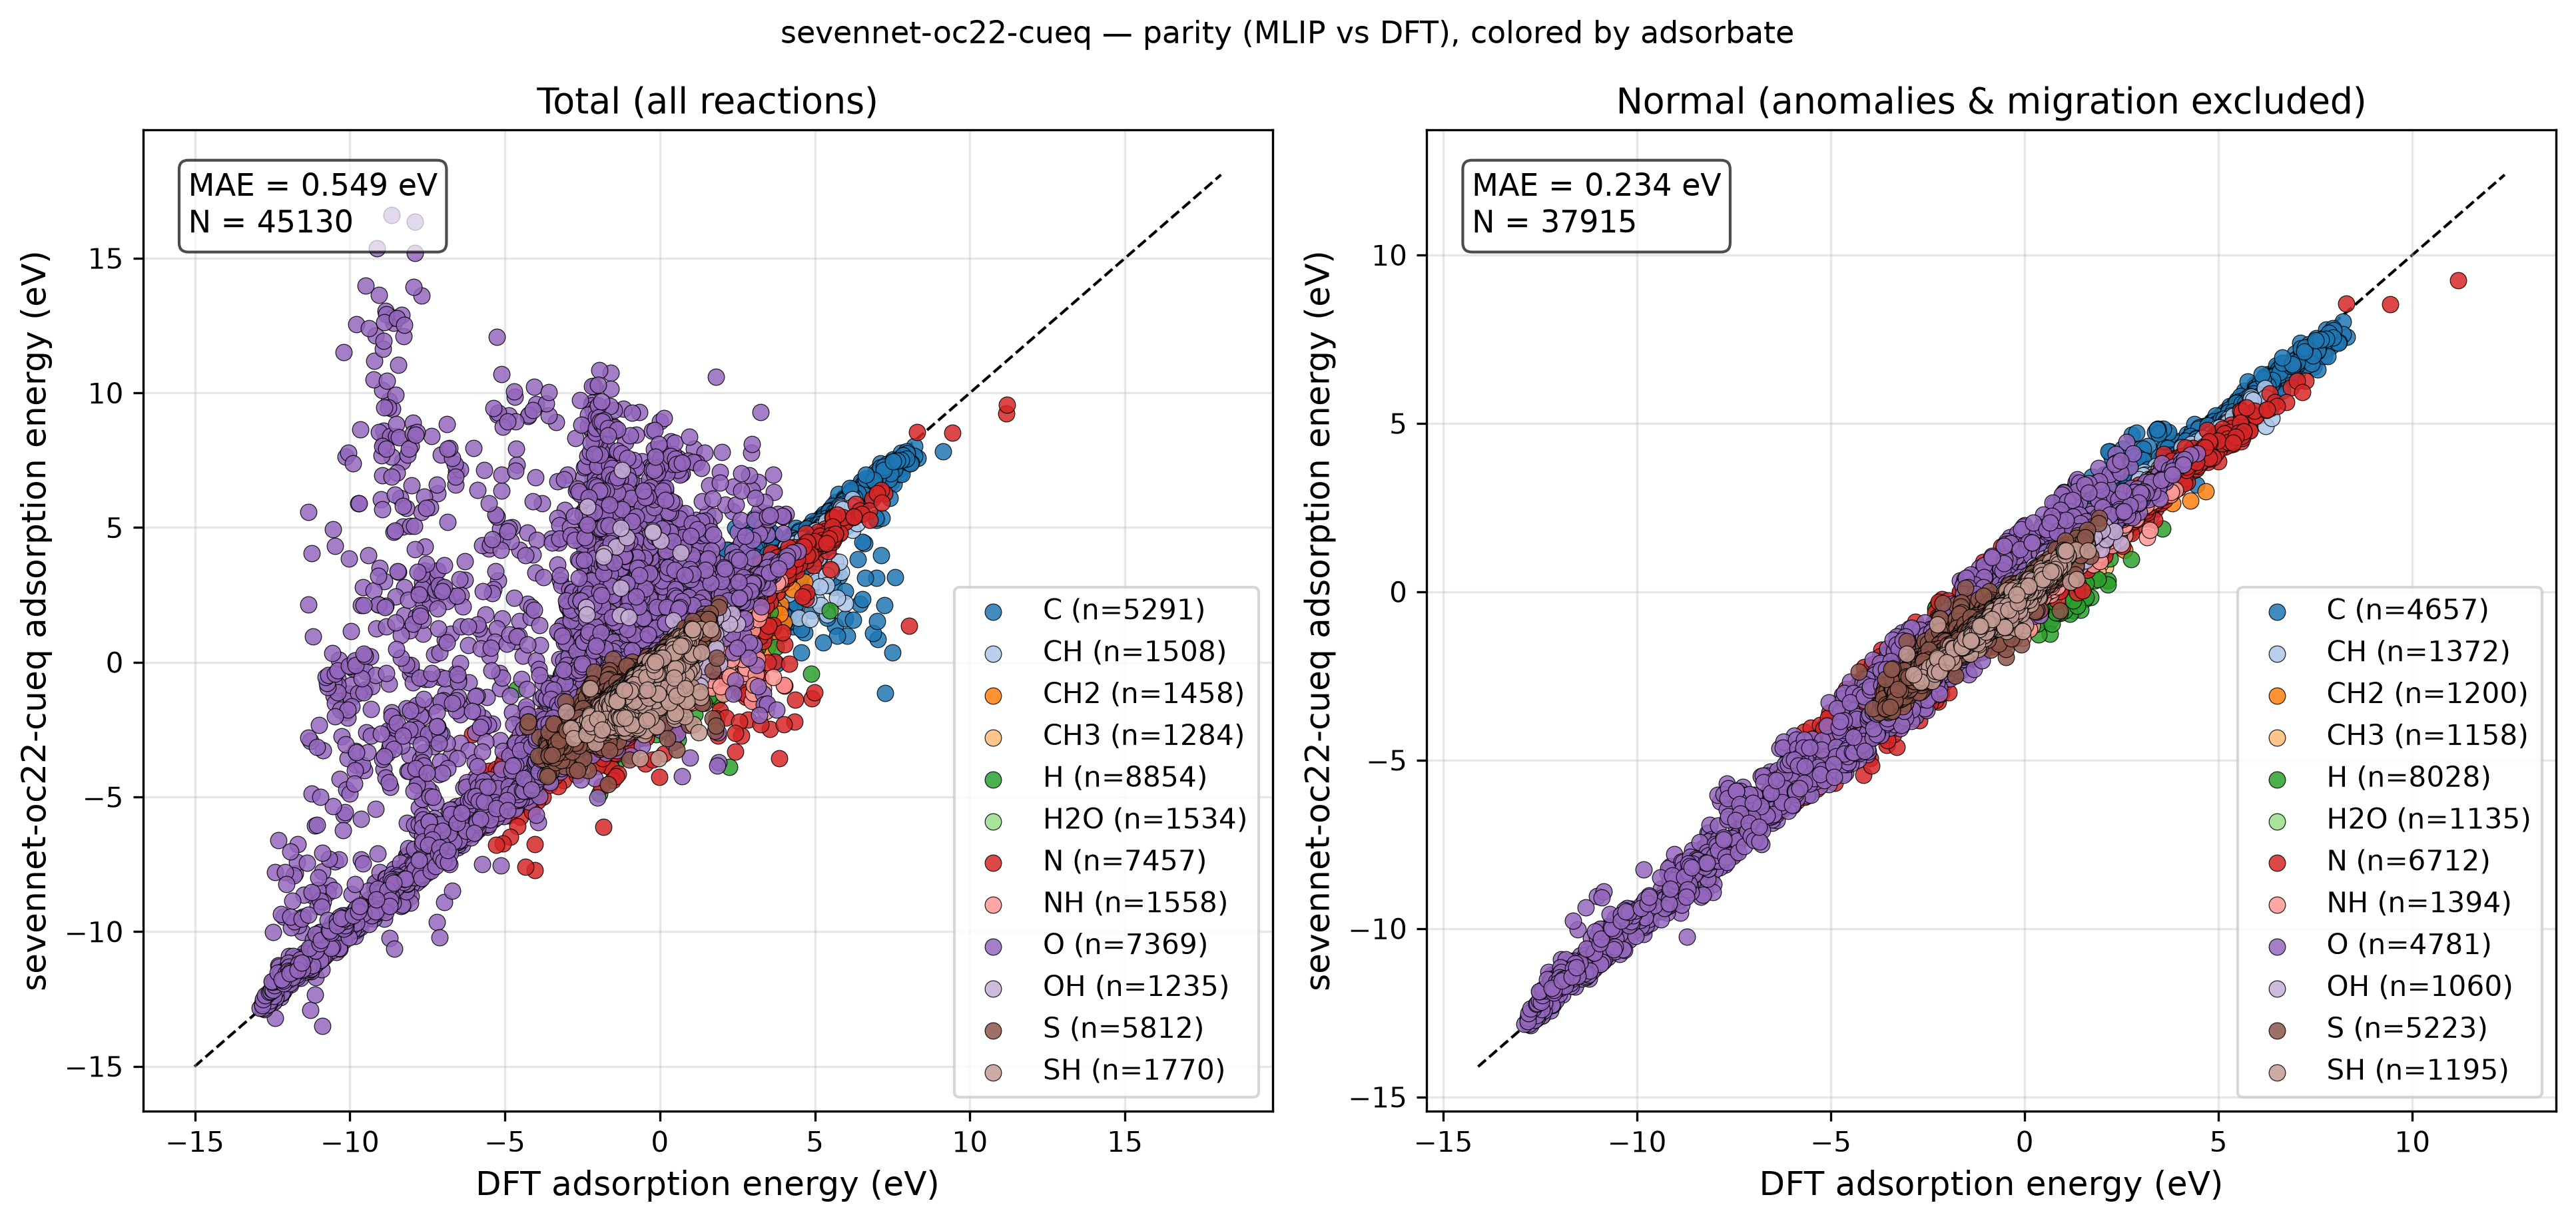

The table this chart was drawn from, first rows:
reaction, adsorbate, DFT, MLIP, classification
Ag12_CH4(g) - H2(g) + * -> CH2*, CH2, 3.01, 2.782, normal
Ag12_CH4(g) - H2(g) + * -> CH2*_1, CH2, 3.015, 2.755, normal
Ag12_CH4(g) - H2(g) + * -> CH2*_2, CH2, 3.566, 3.364, normal
Ag12_CH4(g) - 0.5H2(g) + * -> CH3*, CH3, 1.603, 1.454, normal
Ag12_CH4(g) - 0.5H2(g) + * -> CH3*_1, CH3, 1.65, 1.478, normal
Ag12_CH4(g) - 0.5H2(g) + * -> CH3*_2, CH3, 1.645, 1.476, normal
Ag12_CH4(g) - 0.5H2(g) + * -> CH3*_3, CH3, 1.476, 1.393, normal
Ag12_CH4(g) - 1.5H2(g) + * -> CH*, CH, 3.997, 3.722, normal
Ag12_CH4(g) - 1.5H2(g) + * -> CH*_1, CH, 4.066, 3.77, normal
Ag12_CH4(g) - 2.0H2(g) + * -> C*, C, 5.609, 5.192, normal
Ag12_CH4(g) - 2.0H2(g) + * -> C*_1, C, 5.667, 5.23, normal
Ag12_CH4(g) - 1.5H2(g) + * -> CH*_2, CH, 5.585, 5.216, normal
Ag12_CH4(g) - 2.0H2(g) + * -> C*_2, C, 6.985, 6.651, normal
Ag12_H2O(g) + * -> H2O*, H2O, -0.08069, -0.03219, normal
Ag12_H2O(g) + * -> H2O*_1, H2O, -0.1203, -0.06731, normal
Ag12_H2O(g) + * -> H2O*_2, H2O, -0.07813, -0.01812, normal
Ag12_0.5H2(g) + * -> H*, H, 0.4622, 0.18, normal
Ag12_0.5H2(g) + * -> H*_1, H, 0.3382, 0.04773, normal
Ag12_0.5H2(g) + * -> H*_2, H, 0.3553, 0.06552, normal
Ag12_0.5H2(g) + * -> H*_3, H, 0.8449, 0.6292, normal
Ag12_0.5H2(g) + 0.5N2(g) + * -> NH*, NH, 1.396, 1.088, normal
Ag12_0.5H2(g) + 0.5N2(g) + * -> NH*_1, NH, 1.489, 1.156, normal
Ag12_0.5N2(g) + * -> N*, N, 3.112, 2.692, normal
Ag12_0.5N2(g) + * -> N*_1, N, 3.207, 2.75, normal
Ag12_0.5H2(g) + 0.5N2(g) + * -> NH*_2, NH, 3.068, 2.507, normal
Ag12_0.5N2(g) + * -> N*_2, N, 4.746, 3.993, normal
Ag12_H2O(g) - 0.5H2(g) + * -> OH*, OH, 0.7182, 0.6397, adsorbate_migration
Ag12_H2O(g) - 0.5H2(g) + * -> OH*_1, OH, 0.563, 0.6406, normal
Ag12_H2O(g) - 0.5H2(g) + * -> OH*_2, OH, 0.59, 0.672, normal
Ag12_H2O(g) - H2(g) + * -> O*, O, 1.962, 1.91, normal
Ag12_H2O(g) - H2(g) + * -> O*_1, O, 2.051, 1.955, normal
Ag12_H2O(g) - 0.5H2(g) + * -> OH*_3, OH, 1.387, 1.285, normal
Ag12_H2O(g) - H2(g) + * -> O*_2, O, 3.427, 3.258, normal
Ag12_H2S(g) - 0.5H2(g) + * -> SH*, SH, 0.03907, -0.2985, adsorbate_migration
Ag12_H2S(g) - 0.5H2(g) + * -> SH*_1, SH, -0.08256, -0.1752, normal
Ag12_H2S(g) - 0.5H2(g) + * -> SH*_2, SH, -0.06756, -0.1461, normal
Ag12_H2S(g) - H2(g) + * -> S*, S, -0.2932, -0.1966, normal
Ag12_H2S(g) - H2(g) + * -> S*_1, S, -0.2425, -0.167, normal
Ag12_H2S(g) - 0.5H2(g) + * -> SH*_3, SH, 0.613, 0.4963, normal
Ag12_H2S(g) - H2(g) + * -> S*_2, S, 0.7983, 0.7949, normal
Au12_CH4(g) - H2(g) + * -> CH2*, CH2, 2.571, 2.362, normal
Au12_CH4(g) - H2(g) + * -> CH2*_1, CH2, 3.33, 3.133, normal
Au12_CH4(g) - 0.5H2(g) + * -> CH3*, CH3, 1.185, 1.086, normal
Au12_CH4(g) - 1.5H2(g) + * -> CH*, CH, 3.178, 3.018, normal
Au12_CH4(g) - 1.5H2(g) + * -> CH*_1, CH, 3.372, 3.135, normal
Au12_CH4(g) - 2.0H2(g) + * -> C*, C, 4.741, 4.457, normal
Au12_CH4(g) - 2.0H2(g) + * -> C*_1, C, 4.897, 4.564, normal
Au12_CH4(g) - 1.5H2(g) + * -> CH*_2, CH, 5.65, 5.372, normal
Au12_CH4(g) - 2.0H2(g) + * -> C*_2, C, 6.525, 6.435, normal
Au12_H2O(g) + * -> H2O*, H2O, -0.08298, -0.01765, normal
Au12_H2O(g) + * -> H2O*_1, H2O, -0.071, 0.01787, normal
Au12_0.5H2(g) + * -> H*, H, 0.3959, -0.01421, adsorbate_migration
Au12_0.5H2(g) + * -> H*_1, H, 0.3224, -0.01416, normal
Au12_0.5H2(g) + * -> H*_2, H, 0.3711, 0.05845, normal
Au12_0.5H2(g) + * -> H*_3, H, 0.5342, 0.3087, normal
Au12_0.5H2(g) + 0.5N2(g) + * -> NH*, NH, 1.426, 1.101, normal
Au12_0.5H2(g) + 0.5N2(g) + * -> NH*_1, NH, 1.653, 1.289, normal
Au12_0.5N2(g) + * -> N*, N, 2.803, 2.46, normal
Au12_0.5N2(g) + * -> N*_1, N, 3.03, 2.624, normal
Au12_0.5H2(g) + 0.5N2(g) + * -> NH*_2, NH, 3.565, 2.957, normal
... 45,070 more rows
